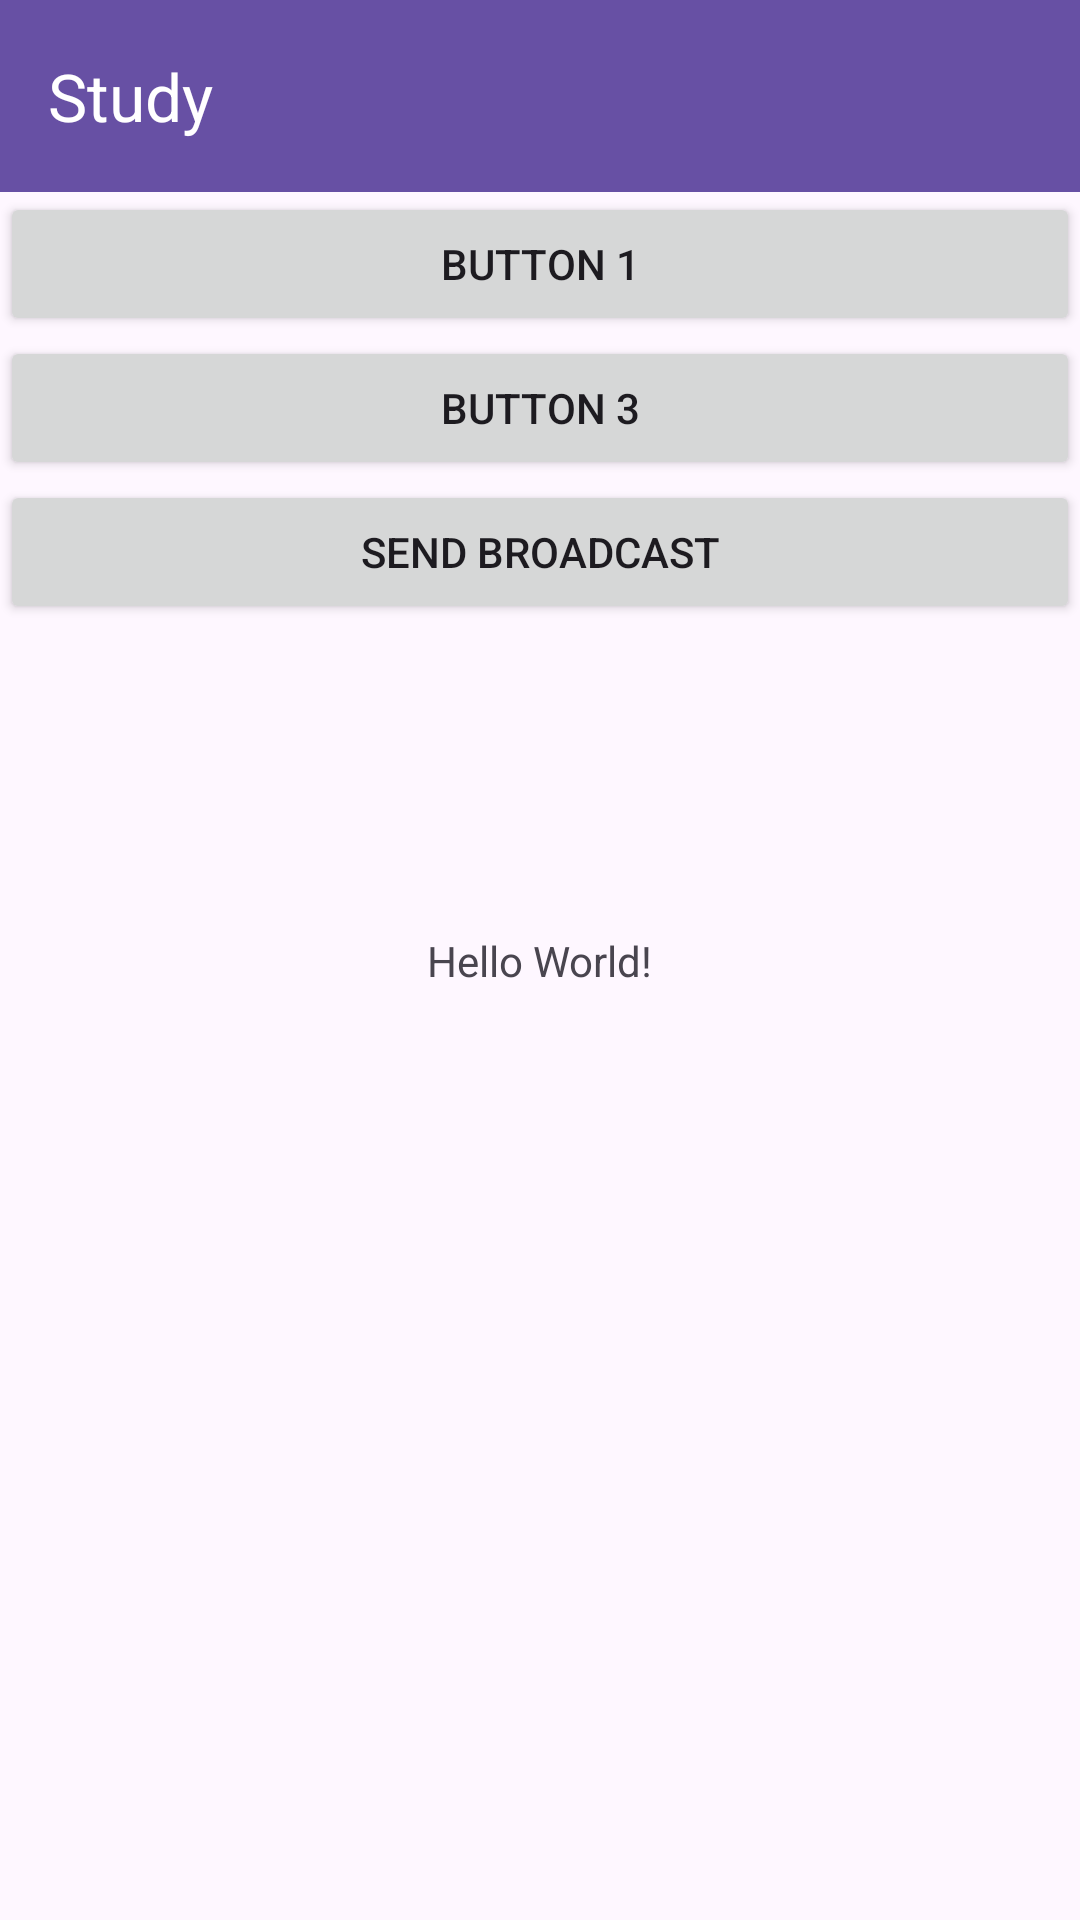

Layout XML and referenced resources for this Android screen:
<!-- AndroidManifest.xml: application theme Theme.StudyA -->
<!-- res/layout/activity_main.xml -->
<?xml version="1.0" encoding="utf-8"?>
<androidx.constraintlayout.widget.ConstraintLayout xmlns:android="http://schemas.android.com/apk/res/android"
    xmlns:app="http://schemas.android.com/apk/res-auto"
    xmlns:tools="http://schemas.android.com/tools"
    android:id="@+id/main"
    android:layout_width="match_parent"
    android:layout_height="match_parent"
    tools:context=".MainActivity">

    <com.google.android.material.appbar.MaterialToolbar
        android:id="@+id/toolbar"
        android:layout_width="match_parent"
        android:layout_height="?attr/actionBarSize"
        android:background="?attr/colorPrimary"
        app:title="Study"
        app:titleTextColor="@android:color/white"
        app:layout_constraintTop_toTopOf="parent"
        app:layout_constraintStart_toStartOf="parent"
        app:layout_constraintEnd_toEndOf="parent" />

    <Button
        android:id="@+id/button1"
        android:layout_width="match_parent"
        android:layout_height="wrap_content"
        android:text="@string/button_1"
        app:layout_constraintTop_toBottomOf="@id/toolbar"
        app:layout_constraintStart_toStartOf="parent"
        app:layout_constraintEnd_toEndOf="parent" />

    <Button
        android:id="@+id/button3"
        android:layout_width="match_parent"
        android:layout_height="wrap_content"
        android:text="@string/button_3"
        app:layout_constraintTop_toBottomOf="@id/button1"
        app:layout_constraintStart_toStartOf="parent"
        app:layout_constraintEnd_toEndOf="parent" />

    <Button
        android:id="@+id/button5"
        android:layout_width="match_parent"
        android:layout_height="wrap_content"
        android:text="send broadcast"
        app:layout_constraintTop_toBottomOf="@id/button3"
        app:layout_constraintStart_toStartOf="parent"
        app:layout_constraintEnd_toEndOf="parent" />

    <TextView
        android:layout_width="wrap_content"
        android:layout_height="wrap_content"
        android:text="Hello World!"
        app:layout_constraintBottom_toBottomOf="parent"
        app:layout_constraintEnd_toEndOf="parent"
        app:layout_constraintStart_toStartOf="parent"
        app:layout_constraintTop_toTopOf="parent" />

</androidx.constraintlayout.widget.ConstraintLayout>
<!-- resources referenced by this layout -->
<resources>
  <string name="button_1">Button 1</string>
  <string name="button_3">Button 3</string>
  <style name="Theme.StudyA" parent="Base.Theme.StudyA" />
  <style name="Base.Theme.StudyA" parent="Theme.Material3.DayNight.NoActionBar">
          
          
      </style>
</resources>
